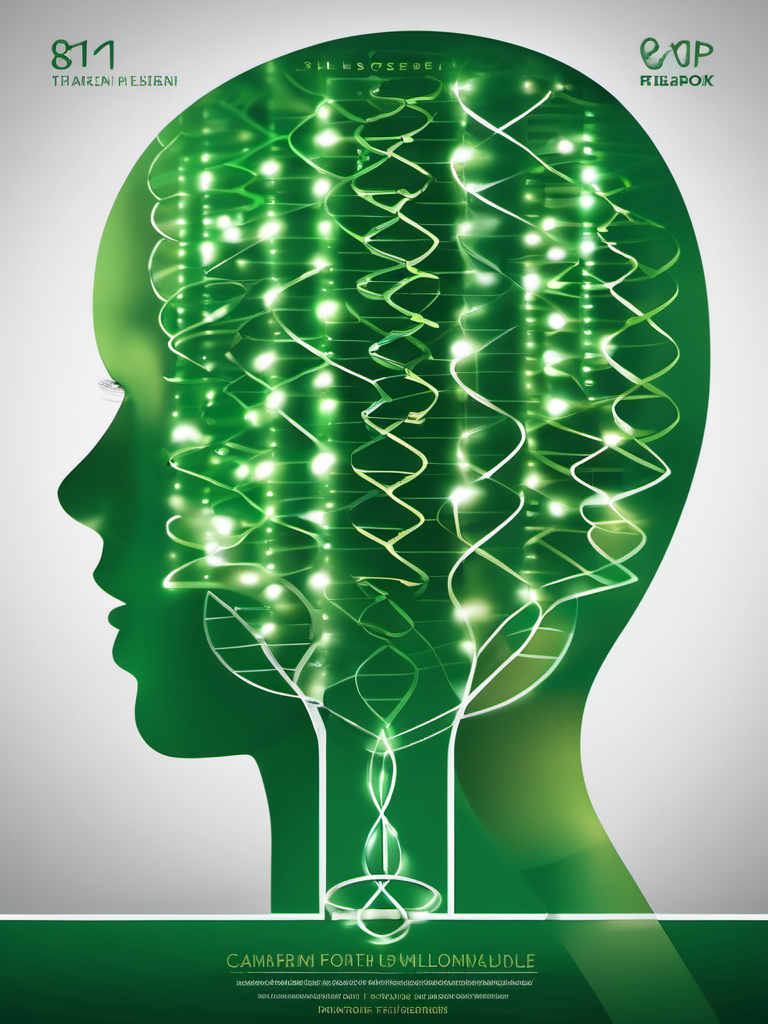
Generation parameters embedded in this image by AUTOMATIC1111 Stable Diffusion web UI or a fork of it (Forge, ...) (PNG 'parameters' text chunk):
cinematic film still Book Cover Design: DNA Helix and Python Code: Combine a visually appealing DNA helix with snippets of Python code weaving through it, symbolizing the integration of AI and genetic research. Add cancer. | Lighting: Natural light | Color: Green theme | Effects: Bokeh effects | Camera: Mirrorless camera shot | Title Style: Modern | Subtitle Style: Uppercase | Frame: Small frame included | Cancer Types: Skin, Tumor, Brain, Breast | AI Elements: Artificial Intelligence, Neural Networks, Models. . shallow depth of field, vignette, highly detailed, high budget, bokeh, cinemascope, moody, epic, gorgeous, film grain, grainy
Negative prompt: anime, cartoon, graphic, text, painting, crayon, graphite, abstract, glitch, deformed, mutated, ugly, disfigured, (worst quality:2.00), (low quality:2.00), (normal quality:2.00), low-res,text,watermark


Steps: 30, Sampler: DPM++ 2M Karras, CFG scale: 7, Seed: 1393104940, Size: 768x1024, Model hash: 31e35c80fc, Model: sd_xl_base_1.0, Style Selector Enabled: True, Style Selector Randomize: False, Style Selector Style: Cinematic, Version: v1.6.0